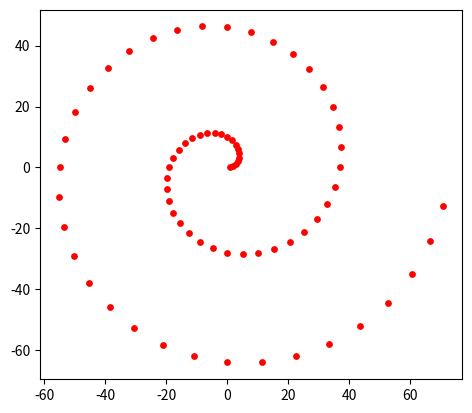

Source code (Python):
from matplotlib import pyplot as plt
import math
plt.gca().set_aspect('equal', adjustable='box') #adjustable figure size
r=1

for a in range(0, 720, 10):
  
  y = r* math.sin(a*math.pi/180)
  x = r* math.cos(a*math.pi/180)
  r+=1

  plt.scatter(x, y, s=15, c='r')
  plt.pause(0.05)

  print("r =%3d"% r,"   x =%3d"%x, "   y =%3d"%y)
  



